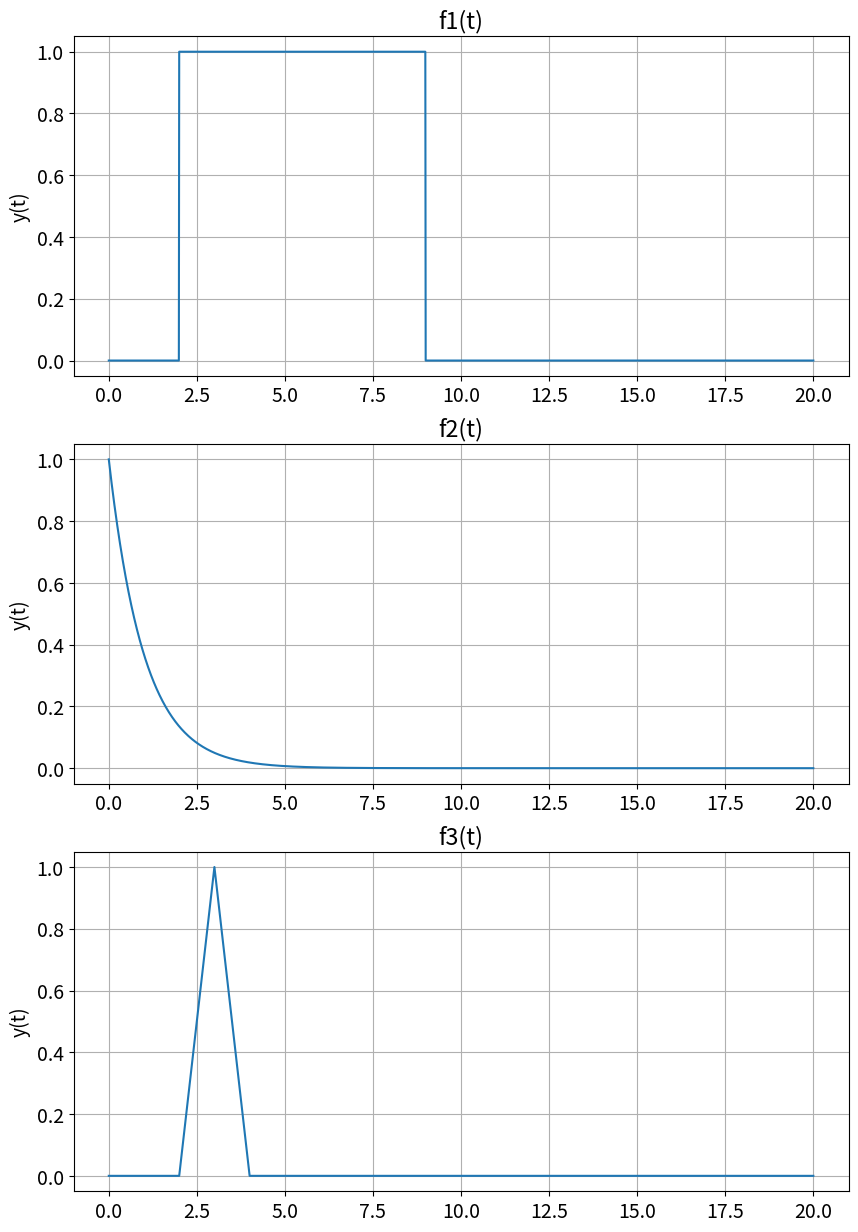
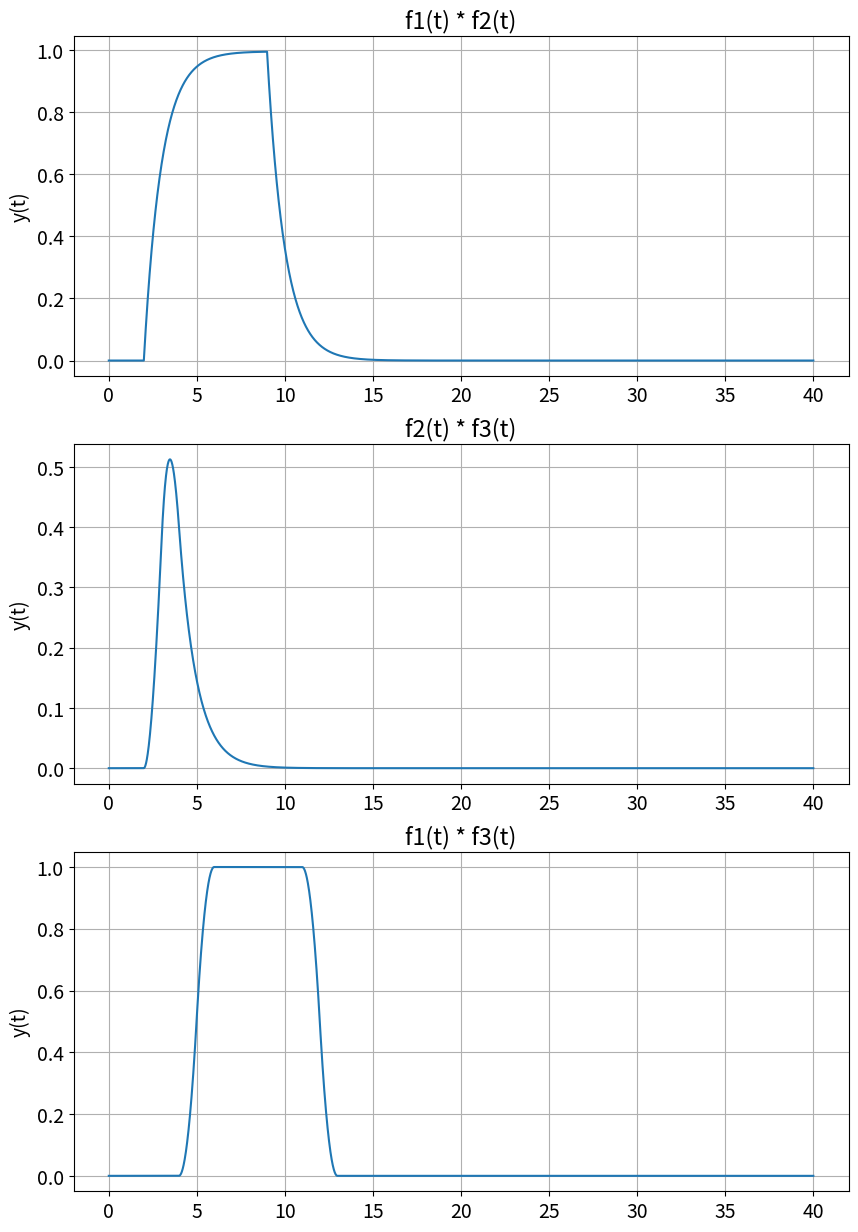
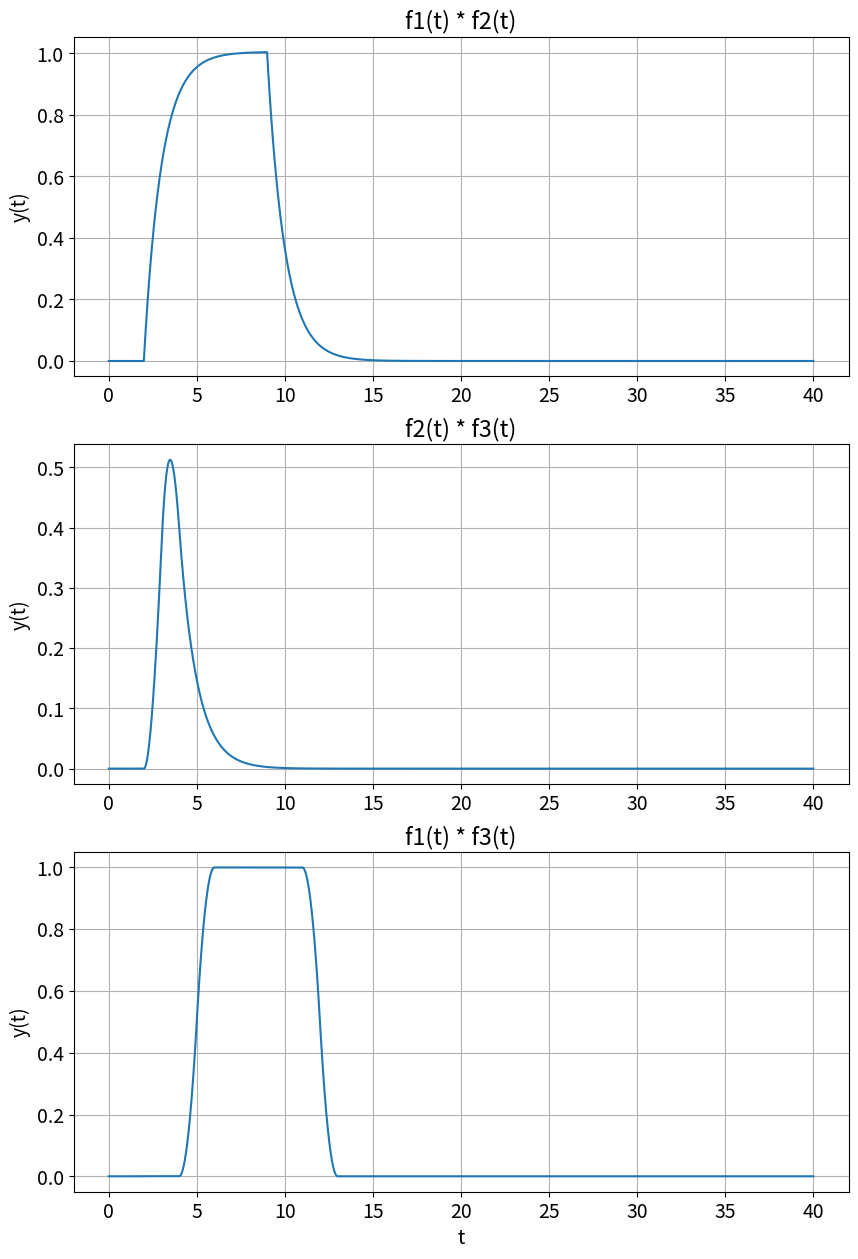

Here is the Python script that generated these plots, in order:
# -*- coding: utf-8 -*-
"""
Created on Tue Sep 17 19:30:06 2019

[redacted]
"""
import numpy as np
import matplotlib.pyplot as plt
import scipy.signal as sig

plt.rcParams.update({'font.size': 14})
steps = 0.01
t = np.arange(0,20+steps,steps)

def step(t):
    y = np.zeros((len(t)))
    for i in range(len(t)):
        if t[i] < 0:
            y[i] = 0
        else :
            y[i] = 1
    return y

def ramp(t):
    y = np.zeros((len(t)))
    for i in range(len(t)):
        if t[i] >= 0:
            y[i] = t[i]
        else:
            y[i] = 0
    return y

def func_1(t):
    func = (step(t-2) - step(t-9))
    return func
def func_2(t):
    func = (np.exp(-t))
    return func
def func_3(t):
    #func = np.zeros((len(t)))
    func = (ramp(t-2)*(step(t-2)-step(t-3)) + ramp(4-t)*(step(t-3)-step(t-4)))
    return func



def my_Convolve(f1, f2):
    LenF1 = len(f1)
    LenF2 = len(f2)
    f1Extended = np.append(f1, np.zeros((1,LenF2-1))) #Extend the functions so that they are the same size
    f2Extended = np.append(f2, np.zeros((1,LenF1-1)))
    result = np.zeros(f1Extended.shape) #Create a result array of the same length
    for i in range(LenF2+LenF1-2): #loop through the array
        result[i] = 0
        for j in range(LenF1): #Loop through the first array and multiply the results together adding them to result
            if(i-j+1>0):
                try:
                    result[i] = result[i]+f1Extended[j]*f2Extended[i-j+1]
                except:
                    print(i,j)
    return result
                        
        

myFigSize = (10,15)

# Plotting the 3 functions
plt.figure(figsize=myFigSize)

plt.subplot(3,1,1)
plt.plot(t,func_1(t))
plt.grid(True)
plt.ylabel('y(t)')
plt.title('f1(t)')

plt.subplot(3,1,2)
plt.plot(t,func_2(t))
plt.grid(True)
plt.ylabel('y(t)')
plt.title('f2(t)')

plt.subplot(3,1,3)
plt.plot(t,func_3(t))
plt.grid(True)
plt.ylabel('y(t)')
plt.title('f3(t)')


#Part 2 Plotting My convolution

t2 = np.arange(0,40+3*steps,steps)
plt.figure(figsize=myFigSize)
plt.subplot(3,1,1)
plt.plot(t2,my_Convolve(func_1(t), func_2(t)) * steps)
plt.grid(True)
plt.ylabel('y(t)')
plt.title('f1(t) * f2(t)')

plt.subplot(3,1,2)
plt.plot(t2,my_Convolve(func_2(t), func_3(t)) * steps)
plt.grid(True)
plt.ylabel('y(t)')
plt.title('f2(t) * f3(t)')

plt.subplot(3,1,3)
plt.plot(t2,my_Convolve(func_1(t), func_3(t)) * steps)
plt.grid(True)
plt.ylabel('y(t)')
plt.title('f1(t) * f3(t)')

func1 = func_1(t)
func2 = func_2(t)
func_scipy = sig.convolve(func1,func2)

# Plotting the SciPy Convolutions

plt.figure(figsize=myFigSize)
plt.subplot(3,1,1)
plt.plot(t2,sig.convolve(func_1(t),func_2(t))*steps)
plt.grid(True)
plt.ylabel('y(t)')
plt.title('f1(t) * f2(t)')

plt.subplot(3,1,2)
plt.plot(t2,sig.convolve(func_2(t),func_3(t))*steps)
plt.grid(True)
plt.ylabel('y(t)')
plt.title('f2(t) * f3(t)')

plt.subplot(3,1,3)
plt.plot(t2,sig.convolve(func_1(t),func_3(t))*steps)
plt.grid(True)
plt.ylabel('y(t)')
plt.title('f1(t) * f3(t)')

plt.xlabel('t')
plt.show()

